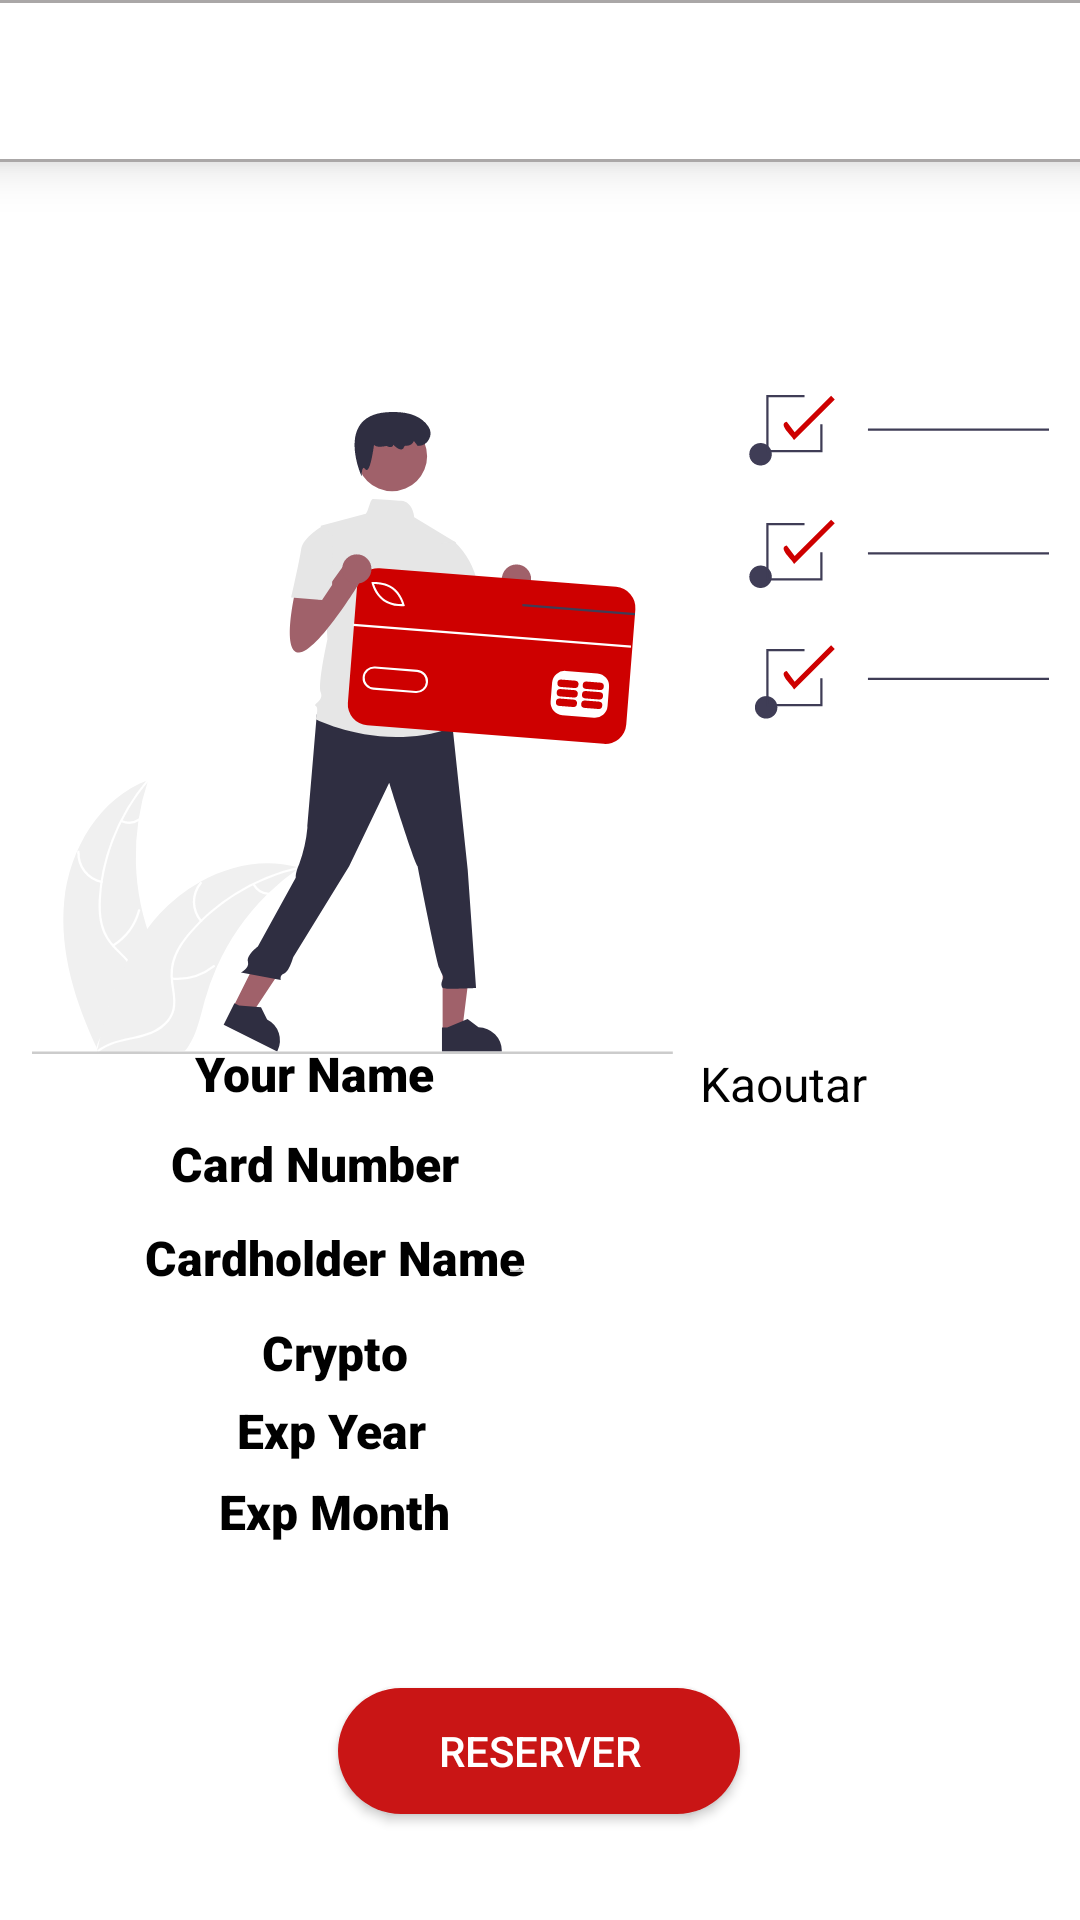

The Android layout XML behind this screen, and the referenced resources:
<!-- AndroidManifest.xml: application theme Theme.GoodTravel -->
<!-- res/layout/activity_payment.xml -->
<?xml version="1.0" encoding="utf-8"?>
<androidx.constraintlayout.widget.ConstraintLayout xmlns:android="http://schemas.android.com/apk/res/android"
    xmlns:app="http://schemas.android.com/apk/res-auto"
    xmlns:tools="http://schemas.android.com/tools"
    android:layout_width="match_parent"
    android:layout_height="match_parent"
    android:background="#FFFFFF"
    tools:context=".payment">

    <ImageView
        android:id="@+id/imageView4"
        android:layout_width="339dp"
        android:layout_height="265dp"
        app:layout_constraintBottom_toBottomOf="parent"
        app:layout_constraintEnd_toEndOf="parent"
        app:layout_constraintStart_toStartOf="parent"
        app:layout_constraintTop_toTopOf="parent"
        app:layout_constraintVertical_bias="0.291"
        app:srcCompat="@drawable/undraw_online_payments_re_y8f2" />

    <Spinner
        android:id="@+id/expms"
        android:layout_width="181dp"
        android:layout_height="37dp"
        android:elevation="1dp"
        android:textAlignment="center"
        app:layout_constraintBottom_toBottomOf="parent"
        app:layout_constraintEnd_toEndOf="parent"
        app:layout_constraintHorizontal_bias="0.956"
        app:layout_constraintStart_toStartOf="parent"
        app:layout_constraintTop_toTopOf="parent"
        app:layout_constraintVertical_bias="0.806" />

    <EditText
        android:id="@+id/usep"
        android:layout_width="wrap_content"
        android:layout_height="wrap_content"
        android:elevation="0.5dp"
        android:ems="10"
        android:enabled="false"
        android:inputType="textPersonName"
        android:text="Kaoutar"
        android:textAlignment="center"
        android:textColor="#000000"
        android:textSize="16sp"
        app:layout_constraintBottom_toBottomOf="parent"
        app:layout_constraintEnd_toEndOf="parent"
        app:layout_constraintHorizontal_bias="0.977"
        app:layout_constraintStart_toStartOf="parent"
        app:layout_constraintTop_toTopOf="parent"
        app:layout_constraintVertical_bias="0.566" />

    <TextView
        android:id="@+id/textView18"
        android:layout_width="147dp"
        android:layout_height="22dp"
        android:fontFamily="sans-serif-black"
        android:text="Cardholder Name"
        android:textAlignment="center"
        android:textColor="#000000"
        android:textSize="16sp"
        app:layout_constraintBottom_toBottomOf="parent"
        app:layout_constraintEnd_toEndOf="parent"
        app:layout_constraintHorizontal_bias="0.178"
        app:layout_constraintStart_toStartOf="parent"
        app:layout_constraintTop_toTopOf="parent"
        app:layout_constraintVertical_bias="0.661" />

    <TextView
        android:id="@+id/textView17"
        android:layout_width="126dp"
        android:layout_height="26dp"
        android:fontFamily="sans-serif-black"
        android:text="Card Number"
        android:textAlignment="center"
        android:textColor="#000000"
        android:textSize="16sp"
        app:layout_constraintBottom_toBottomOf="parent"
        app:layout_constraintEnd_toEndOf="parent"
        app:layout_constraintHorizontal_bias="0.178"
        app:layout_constraintStart_toStartOf="parent"
        app:layout_constraintTop_toTopOf="parent"
        app:layout_constraintVertical_bias="0.614" />

    <Spinner
        android:id="@+id/expys"
        android:layout_width="181dp"
        android:layout_height="37dp"
        android:elevation="15dp"
        android:textAlignment="center"
        app:layout_constraintBottom_toBottomOf="parent"
        app:layout_constraintEnd_toEndOf="parent"
        app:layout_constraintHorizontal_bias="0.952"
        app:layout_constraintStart_toStartOf="parent"
        app:layout_constraintTop_toTopOf="parent"
        app:layout_constraintVertical_bias="0.762" />

    <TextView
        android:id="@+id/textView19"
        android:layout_width="147dp"
        android:layout_height="22dp"
        android:fontFamily="sans-serif-black"
        android:text="Crypto"
        android:textAlignment="center"
        android:textColor="#000000"
        android:textSize="16sp"
        app:layout_constraintBottom_toBottomOf="parent"
        app:layout_constraintEnd_toEndOf="parent"
        app:layout_constraintHorizontal_bias="0.178"
        app:layout_constraintStart_toStartOf="parent"
        app:layout_constraintTop_toTopOf="parent"
        app:layout_constraintVertical_bias="0.712" />

    <EditText
        android:id="@+id/cnp"
        android:layout_width="wrap_content"
        android:layout_height="wrap_content"
        android:elevation="0.5dp"
        android:ems="10"
        android:inputType="textPersonName"
        android:textAlignment="center"
        android:textColor="#000000"
        android:textSize="16sp"
        app:layout_constraintBottom_toBottomOf="parent"
        app:layout_constraintEnd_toEndOf="parent"
        app:layout_constraintHorizontal_bias="0.977"
        app:layout_constraintStart_toStartOf="parent"
        app:layout_constraintTop_toTopOf="parent"
        app:layout_constraintVertical_bias="0.616" />

    <EditText
        android:id="@+id/cryp"
        android:layout_width="wrap_content"
        android:layout_height="wrap_content"
        android:elevation="0.5dp"
        android:ems="10"
        android:inputType="textPersonName"
        android:textAlignment="center"
        android:textColor="#000000"
        android:textSize="16sp"
        app:layout_constraintBottom_toBottomOf="parent"
        app:layout_constraintEnd_toEndOf="parent"
        app:layout_constraintHorizontal_bias="0.977"
        app:layout_constraintStart_toStartOf="parent"
        app:layout_constraintTop_toTopOf="parent"
        app:layout_constraintVertical_bias="0.706" />

    <TextView
        android:id="@+id/textView20"
        android:layout_width="147dp"
        android:layout_height="22dp"
        android:fontFamily="sans-serif-black"
        android:text="Exp Year"
        android:textAlignment="center"
        android:textColor="#000000"
        android:textSize="16sp"
        app:layout_constraintBottom_toBottomOf="parent"
        app:layout_constraintEnd_toEndOf="parent"
        app:layout_constraintHorizontal_bias="0.174"
        app:layout_constraintStart_toStartOf="parent"
        app:layout_constraintTop_toTopOf="parent"
        app:layout_constraintVertical_bias="0.754" />

    <TextView
        android:id="@+id/textView21"
        android:layout_width="147dp"
        android:layout_height="22dp"
        android:fontFamily="sans-serif-black"
        android:text="Exp Month"
        android:textAlignment="center"
        android:textColor="#000000"
        android:textSize="16sp"
        app:layout_constraintBottom_toBottomOf="parent"
        app:layout_constraintEnd_toEndOf="parent"
        app:layout_constraintHorizontal_bias="0.178"
        app:layout_constraintStart_toStartOf="parent"
        app:layout_constraintTop_toTopOf="parent"
        app:layout_constraintVertical_bias="0.798" />

    <TextView
        android:id="@+id/textView8"
        android:layout_width="126dp"
        android:layout_height="26dp"
        android:fontFamily="sans-serif-black"
        android:text="Your Name"
        android:textAlignment="center"
        android:textColor="#000000"
        android:textSize="16sp"
        app:layout_constraintBottom_toBottomOf="parent"
        app:layout_constraintEnd_toEndOf="parent"
        app:layout_constraintHorizontal_bias="0.178"
        app:layout_constraintStart_toStartOf="parent"
        app:layout_constraintTop_toTopOf="parent"
        app:layout_constraintVertical_bias="0.565" />

    <EditText
        android:id="@+id/chnp"
        android:layout_width="wrap_content"
        android:layout_height="wrap_content"
        android:elevation="0.5dp"
        android:ems="10"
        android:inputType="textPersonName"
        android:textAlignment="center"
        android:textColor="#000000"
        android:textSize="16sp"
        app:layout_constraintBottom_toBottomOf="parent"
        app:layout_constraintEnd_toEndOf="parent"
        app:layout_constraintHorizontal_bias="0.977"
        app:layout_constraintStart_toStartOf="parent"
        app:layout_constraintTop_toTopOf="parent"
        app:layout_constraintVertical_bias="0.654" />

    <androidx.constraintlayout.widget.ConstraintLayout
        android:id="@+id/constraintLayout"
        android:layout_width="474dp"
        android:layout_height="54dp"
        android:background="@drawable/custominput"
        android:elevation="10dp"
        app:layout_constraintBottom_toBottomOf="parent"
        app:layout_constraintEnd_toEndOf="parent"
        app:layout_constraintHorizontal_bias="0.285"
        app:layout_constraintStart_toStartOf="parent"
        app:layout_constraintTop_toTopOf="parent"
        app:layout_constraintVertical_bias="0.0">

        <ImageView
            android:id="@+id/profilepicrestour"
            android:layout_width="58dp"
            android:layout_height="38dp"
            app:layout_constraintBottom_toBottomOf="parent"
            app:layout_constraintEnd_toEndOf="parent"
            app:layout_constraintHorizontal_bias="0.841"
            app:layout_constraintStart_toStartOf="parent"
            app:layout_constraintTop_toTopOf="parent"
            app:srcCompat="@drawable/user_png_icon_download_icons_logos_emojis_users_2240" />

        <ImageView
            android:id="@+id/imageView6"
            android:layout_width="200dp"
            android:layout_height="38dp"
            app:layout_constraintBottom_toBottomOf="parent"
            app:layout_constraintEnd_toEndOf="parent"
            app:layout_constraintHorizontal_bias="0.072"
            app:layout_constraintStart_toStartOf="parent"
            app:layout_constraintTop_toTopOf="parent"
            app:layout_constraintVertical_bias="0.2"
            app:srcCompat="@drawable/good_travel_removebg_preview" />
    </androidx.constraintlayout.widget.ConstraintLayout>

    <Button
        android:id="@+id/payer"
        android:layout_width="134dp"
        android:layout_height="42dp"
        android:background="@drawable/roundedbtn"
        android:text="Reserver"
        app:layout_constraintBottom_toBottomOf="parent"
        app:layout_constraintEnd_toEndOf="parent"
        app:layout_constraintHorizontal_bias="0.498"
        app:layout_constraintStart_toStartOf="parent"
        app:layout_constraintTop_toTopOf="parent"
        app:layout_constraintVertical_bias="0.941" />

</androidx.constraintlayout.widget.ConstraintLayout>
<!-- resources referenced by this layout -->
<resources>
  <!-- drawable custominput (drawable) -->
  <?xml version="1.0" encoding="utf-8"?>
  <selector xmlns:android="http://schemas.android.com/apk/res/android">
  <item android:state_enabled="true" android:state_focused="true">
      <shape android:shape="rectangle">
          <solid android:color="@color/white"/>
          <corners android:radius="10dp"/>
          <stroke android:color="@color/red" android:width="1dp"/>
      </shape>
  </item>
  
      <item android:state_enabled="true">
          <shape android:shape="rectangle">
              <solid android:color="@color/white"/>
              <corners android:radius="10dp"/>
              <stroke android:color="@color/gray" android:width="1dp"/>
          </shape>
      </item>
  
  </selector>
  <!-- drawable roundedbtn (drawable) -->
  <?xml version="1.0" encoding="utf-8"?>
  <shape xmlns:android="http://schemas.android.com/apk/res/android">
  
      <solid android:color="@color/red" />
          <corners
              android:topRightRadius="45dp"
              android:topLeftRadius="45dp"
              android:bottomLeftRadius="45dp"
              android:bottomRightRadius="45dp"
          />
  </shape>
  <!-- drawable undraw_online_payments_re_y8f2: vector/xml drawable (drawable, 12450 chars, omitted) -->
  <style name="Theme.GoodTravel" parent="Theme.AppCompat.NoActionBar">
  
      </style>
  <color name="white">#FFFFFFFF</color>
  <color name="red">#C91515</color>
  <color name="gray">#AAA7A7</color>
</resources>
